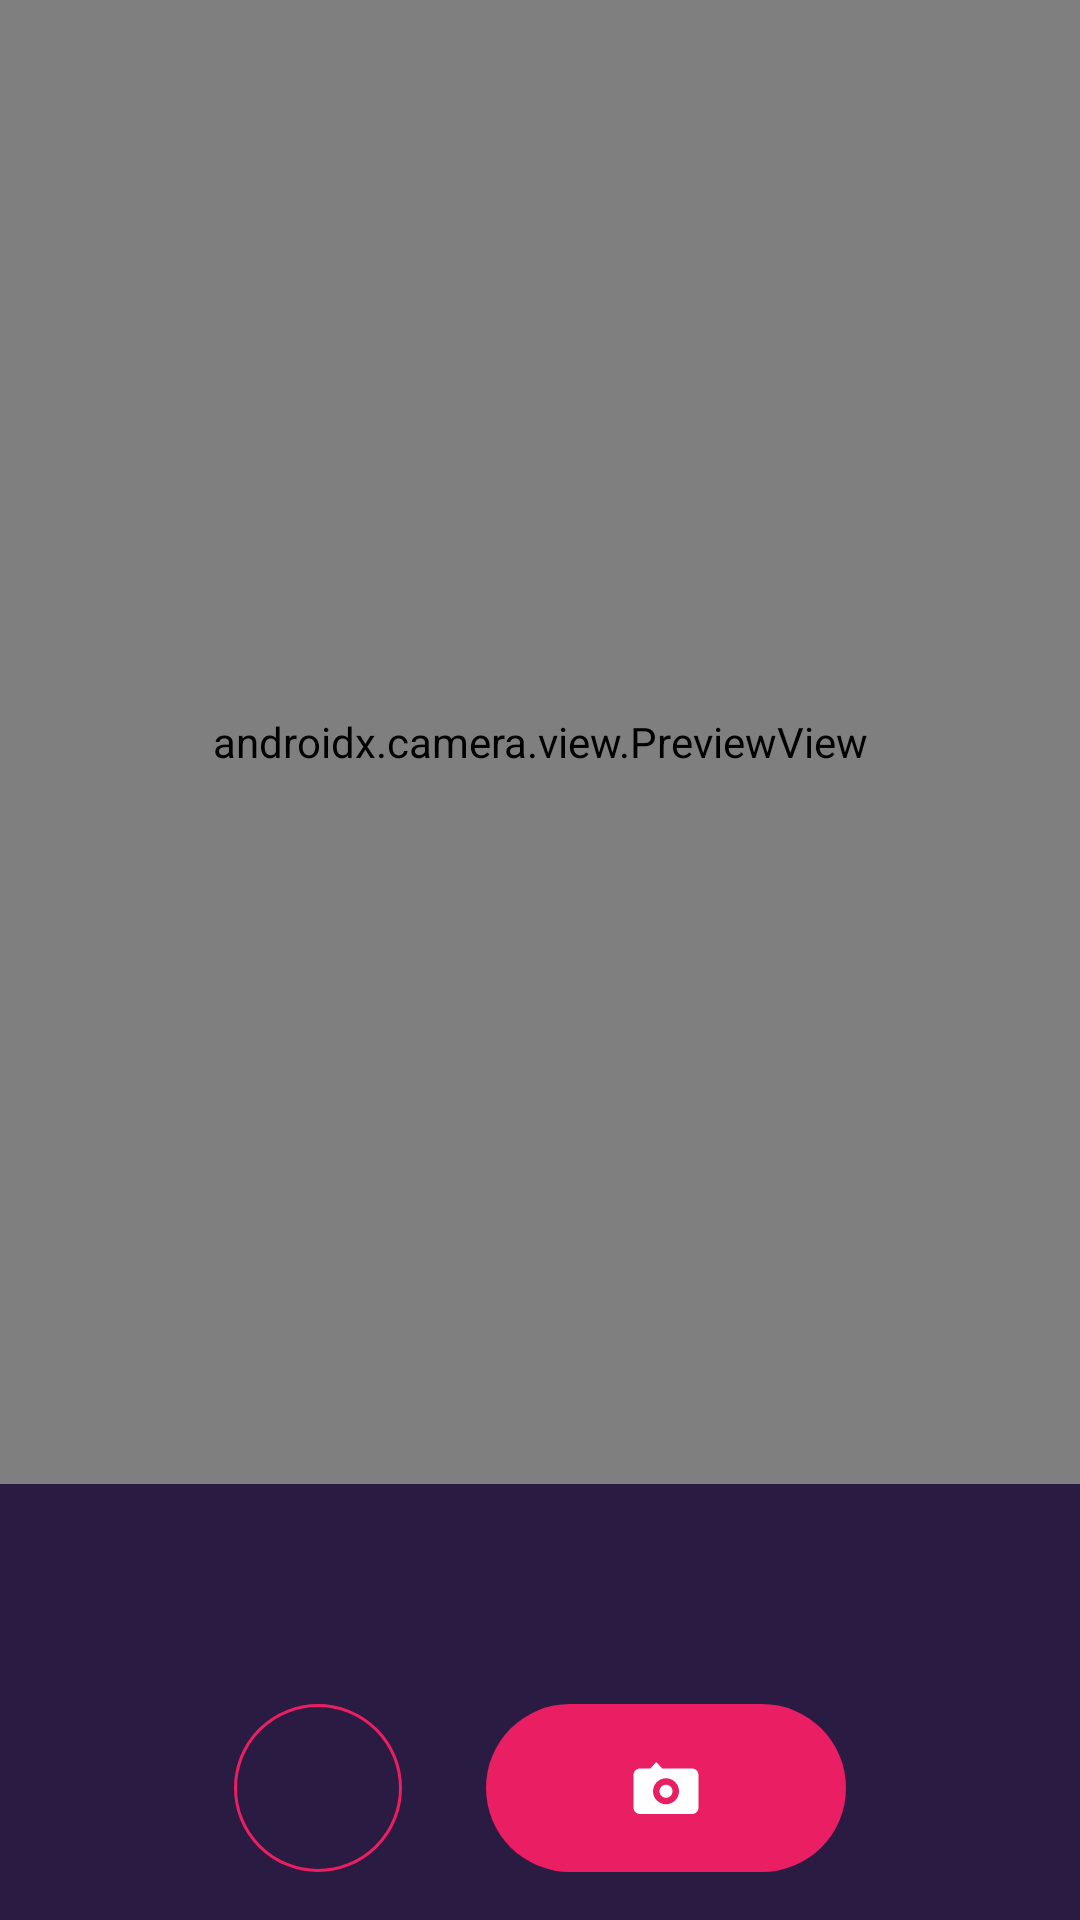

Write the Android layout XML for this screen, with the resource values it uses.
<!-- AndroidManifest.xml: application theme Theme.VirtualVolunteer -->
<!-- res/layout/fragment_camera_capture.xml -->
<?xml version="1.0" encoding="utf-8"?>
<androidx.constraintlayout.widget.ConstraintLayout xmlns:android="http://schemas.android.com/apk/res/android"
    xmlns:app="http://schemas.android.com/apk/res-auto"
    xmlns:tools="http://schemas.android.com/tools"
    android:layout_width="match_parent"
    android:layout_height="match_parent"
    android:background="@android:color/black">

    <androidx.camera.view.PreviewView
        android:id="@+id/cameraPreview"
        android:layout_width="0dp"
        android:layout_height="0dp"
        app:layout_constraintBottom_toTopOf="@+id/cameraControls"
        app:layout_constraintEnd_toEndOf="parent"
        app:layout_constraintStart_toStartOf="parent"
        app:layout_constraintTop_toTopOf="parent" />

    <com.google.android.material.button.MaterialButton
        android:id="@+id/btnLensSelect"
        android:layout_width="wrap_content"
        android:layout_height="44dp"
        android:layout_margin="16dp"
        android:insetTop="0dp"
        android:insetBottom="0dp"
        android:minWidth="0dp"
        android:minHeight="44dp"
        android:paddingStart="16dp"
        android:paddingEnd="16dp"
        android:textAppearance="@style/TextAppearance.VirtualVolunteer.Meta"
        android:textColor="@color/white"
        android:visibility="gone"
        app:backgroundTint="@color/camera_overlay_scrim"
        app:cornerRadius="22dp"
        app:strokeColor="@color/accent_pink"
        app:strokeWidth="1dp"
        app:layout_constraintStart_toStartOf="@+id/cameraPreview"
        app:layout_constraintTop_toTopOf="@+id/cameraPreview"
        tools:text="23mm"
        tools:visibility="visible" />

    <ImageView
        android:id="@+id/headSizeGuide"
        android:layout_width="wrap_content"
        android:layout_height="wrap_content"
        android:layout_marginEnd="12dp"
        android:alpha="0.85"
        android:contentDescription="@null"
        android:importantForAccessibility="no"
        android:src="@drawable/ic_head_size_guide"
        android:tint="@color/accent_pink"
        android:visibility="gone"
        app:layout_constraintBottom_toBottomOf="@+id/cameraPreview"
        app:layout_constraintEnd_toEndOf="parent"
        app:layout_constraintTop_toTopOf="@+id/cameraPreview"
        app:layout_constraintVertical_bias="0.35" />

    <LinearLayout
        android:id="@+id/cameraControls"
        android:layout_width="0dp"
        android:layout_height="wrap_content"
        android:background="@color/camera_overlay_scrim"
        android:gravity="center_horizontal"
        android:orientation="vertical"
        android:padding="16dp"
        app:layout_constraintBottom_toBottomOf="parent"
        app:layout_constraintEnd_toEndOf="parent"
        app:layout_constraintStart_toStartOf="parent">

        <TextView
            android:id="@+id/cameraHint"
            android:layout_width="match_parent"
            android:layout_height="wrap_content"
            android:gravity="center"
            android:textAppearance="@style/TextAppearance.Material3.BodySmall"
            android:textColor="@android:color/white"
            tools:text="@string/camera_capture_start_hint" />

        <TextView
            android:id="@+id/cameraStatus"
            android:layout_width="match_parent"
            android:layout_height="wrap_content"
            android:layout_marginTop="6dp"
            android:gravity="center"
            android:textAppearance="@style/TextAppearance.Material3.BodyMedium"
            android:textColor="@android:color/white"
            tools:text="Ready" />

        <LinearLayout
            android:layout_width="match_parent"
            android:layout_height="wrap_content"
            android:layout_marginTop="16dp"
            android:gravity="center"
            android:orientation="horizontal">

            <com.google.android.material.button.MaterialButton
                android:id="@+id/btnCameraDone"
                style="@style/Widget.VirtualVolunteer.Button.Outlined"
                android:layout_width="56dp"
                android:layout_height="56dp"
                android:gravity="center"
                android:insetLeft="0dp"
                android:insetTop="0dp"
                android:insetRight="0dp"
                android:insetBottom="0dp"
                android:text=""
                android:textColor="@color/accent_pink"
                app:backgroundTint="@android:color/transparent"
                app:cornerRadius="28dp"
                app:icon="@drawable/ic_finish_tick"
                app:iconGravity="textTop"
                app:iconPadding="0dp"
                app:iconSize="22dp"
                app:iconTint="@color/accent_pink"
                app:strokeColor="@color/accent_pink" />

            <Space
                android:layout_width="28dp"
                android:layout_height="wrap_content" />

            <com.google.android.material.button.MaterialButton
                android:id="@+id/btnCameraCapture"
                style="@style/Widget.VirtualVolunteer.Button.Primary"
                android:layout_width="120dp"
                android:layout_height="56dp"
                android:gravity="center"
                android:insetLeft="0dp"
                android:insetTop="0dp"
                android:insetRight="0dp"
                android:insetBottom="0dp"
                android:text=""
                app:cornerRadius="28dp"
                app:icon="@drawable/ic_camera"
                app:iconGravity="textTop"
                app:iconPadding="0dp"
                app:iconSize="26dp" />
        </LinearLayout>
    </LinearLayout>

</androidx.constraintlayout.widget.ConstraintLayout>
<!-- resources referenced by this layout -->
<resources>
  <color name="accent_pink">#E91E63</color>
  <color name="camera_overlay_scrim">#E62F1E4A</color>
  <color name="white">#FFFFFF</color>
  <string name="camera_capture_start_hint">Pre-start faces — tap Capture for one photo, or hold for continuous shots. Done returns to the race.</string>
  <style name="TextAppearance.VirtualVolunteer.Meta" parent="TextAppearance.Material3.BodyMedium">
          <item name="android:textColor">@color/text_secondary</item>
      </style>
  <color name="text_secondary">#6B6670</color>
  <color name="outline_soft">#CBC4CF</color>
  <color name="text_primary">#1C1B1F</color>
  <dimen name="button_corner_full">28dp</dimen>
  <color name="purple_primary">#3B245A</color>
  <color name="purple_container">#EADDFF</color>
  <color name="purple_on_container">#21005D</color>
  <color name="accent_pink_container">#FFD9E4</color>
  <color name="accent_pink_on_container">#3F0018</color>
  <color name="background_light">#F8F6FD</color>
  <color name="surface_white">#FFFFFF</color>
  <color name="surface_container">#FDFBFF</color>
  <color name="surface_container_high">#F9F8FA</color>
  <color name="surface_container_highest">#F5F4F7</color>
  <color name="secondary_ui">#5E3A87</color>
  <style name="Widget.VirtualVolunteer.ExtendedFab" parent="Widget.Material3.ExtendedFloatingActionButton.Primary">
          <item name="backgroundTint">@color/accent_pink</item>
          <item name="android:textColor">@color/white</item>
          <item name="iconTint">@color/white</item>
          <item name="android:minHeight">56dp</item>
          <item name="elevation">@dimen/fab_elevation</item>
          <item name="shapeAppearanceOverlay">@style/ShapeAppearance.VirtualVolunteer.Pill</item>
      </style>
  <style name="ShapeAppearance.VirtualVolunteer.SmallComponent" parent="ShapeAppearance.Material3.Corner.Small">
          <item name="cornerFamily">rounded</item>
          <item name="cornerSize">12dp</item>
      </style>
  <style name="ShapeAppearance.VirtualVolunteer.MediumComponent" parent="ShapeAppearance.Material3.Corner.Medium">
          <item name="cornerFamily">rounded</item>
          <item name="cornerSize">@dimen/image_corner_radius</item>
      </style>
  <style name="ShapeAppearance.VirtualVolunteer.LargeComponent" parent="ShapeAppearance.Material3.Corner.Large">
          <item name="cornerFamily">rounded</item>
          <item name="cornerSize">@dimen/card_corner_radius</item>
      </style>
  <!-- drawable bg_screen_gradient (drawable) -->
  <?xml version="1.0" encoding="utf-8"?>
  <shape xmlns:android="http://schemas.android.com/apk/res/android"
      android:shape="rectangle">
      <gradient
          android:type="radial"
          android:gradientRadius="420dp"
          android:centerX="0.12"
          android:centerY="0.02"
          android:startColor="@color/background_gradient_tint"
          android:centerColor="@color/background_light"
          android:endColor="@color/background_light" />
  </shape>
  <dimen name="card_corner_radius">28dp</dimen>
  <dimen name="card_elevation">12dp</dimen>
  <color name="card_rim_highlight">#33FFFFFF</color>
  <color name="shadow_ambient_soft">#1F3B245A</color>
  <color name="shadow_spot_soft">#333B245A</color>
  <dimen name="fab_elevation">10dp</dimen>
  <style name="ShapeAppearance.VirtualVolunteer.Pill" parent="">
          <item name="cornerFamily">rounded</item>
          <item name="cornerSize">50%</item>
      </style>
  <dimen name="image_corner_radius">18dp</dimen>
  <color name="background_gradient_tint">#FFFFFF</color>
</resources>
